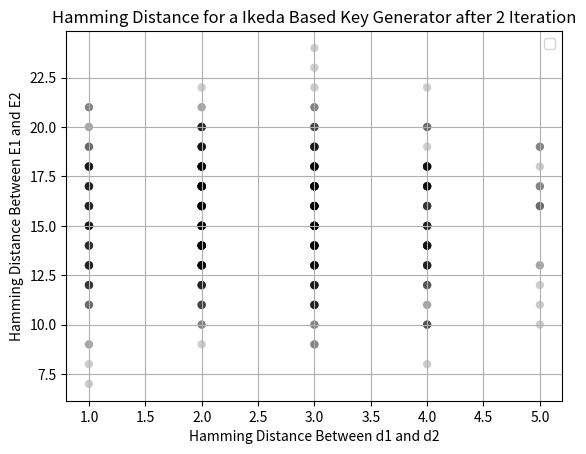

The script that saved this image:
# -*- coding: utf-8 -*-
"""
Created on Sat Jul 25 13:28:03 2020

[redacted]
"""
import statistics as stat
import scipy.stats as sci
import numpy as np
import matplotlib.pyplot as plt
import math

 
def binary_converter (b):
     d=int(b,2)
     
     return d
 
def x0_generator (d):
    n=len(d)
    d=binary_converter(d)
    d=d/(2**n)
    x0=d*9
    
    return x0

def y0_generator (U):
    n=len(U)
    U=binary_converter(U)
    U=U/(2**n)
    y0=U*9
    
    return y0

def ikeda_point_generator (x0, y0, N):
    N=int(N)
    x=round(x0,32)
    y=round(y0,32)
    t=0
    u=0.918
    for i in range(N-1):
        t=0.4-(6/(1+x*x+y*y))
        x=1+u*(x*math.cos(math.degrees(t))-y*math.sin(math.degrees(t)))
        y=u*(x*math.sin(math.degrees(t))+y*math.cos(math.degrees(t)))
    
    return x
                   
        
#    return point_y

def key_value_generator (U, d, N):
    x0=x0_generator(U)
    y0=y0_generator(d)
    (E)=ikeda_point_generator(x0, y0, N)
    E=round(E, 7)
    
    return E

def final_binary_key_gen (U, d, N):
    E=key_value_generator(U, d, N)
    E=abs(E)/20
    E=E*(2**32)
    E=int(E)
    E=bin(E)
    E=E[2:]
    E=E.zfill(32)
    
    return E

def hamming_distance(x, y):
    dy=len(y)
    dx=len(x) 
    hd=0
    for i in range( dx):
        if dx==dy and x[i] != y[i]:
                hd=hd+1
                
    return(hd)

five_bits=['00000', '00001',
'00010',
'00011' ,
'00100' ,
'00101' ,
'00110' ,
'00111' ,
'01000' ,
'01001' ,
'01010' ,
'01011' ,
'01100' ,
'01101' ,
'01110' ,
'01111' ,
'10000' ,
'10001' ,
'10010' ,
'10011' ,
'10100',
'10101' ,
'10110' ,
'10111' ,
'11000' ,
'11001' ,
'11010' ,
'11011' ,
'11100' ,
'11101',
'11110' ,
'11111',]

N=2
fig, ax = plt.subplots()
output_zeros=np.zeros(5)
for i in range(0,len(five_bits)):
    for j in range(len(five_bits)):
        if i != j:
            hdinput=hamming_distance(five_bits[i], five_bits[j])
            E=final_binary_key_gen('00000', five_bits[i], N)
            E2=final_binary_key_gen('00000', five_bits[j], N)
            hdoutput=hamming_distance(E, E2)
            #print(hdinput, hdoutput)
                
            ax.scatter(hdinput, hdoutput, color='black', alpha=0.1, edgecolors='none')
            
                        

                
                
        
ax.set_xlabel("Hamming Distance Between d1 and d2")
ax.set_ylabel("Hamming Distance Between E1 and E2")

ax.set_title("Hamming Distance for a Ikeda Based Key Generator after 2 Iteration")

ax.legend()
ax.grid(True)

plt.show()

